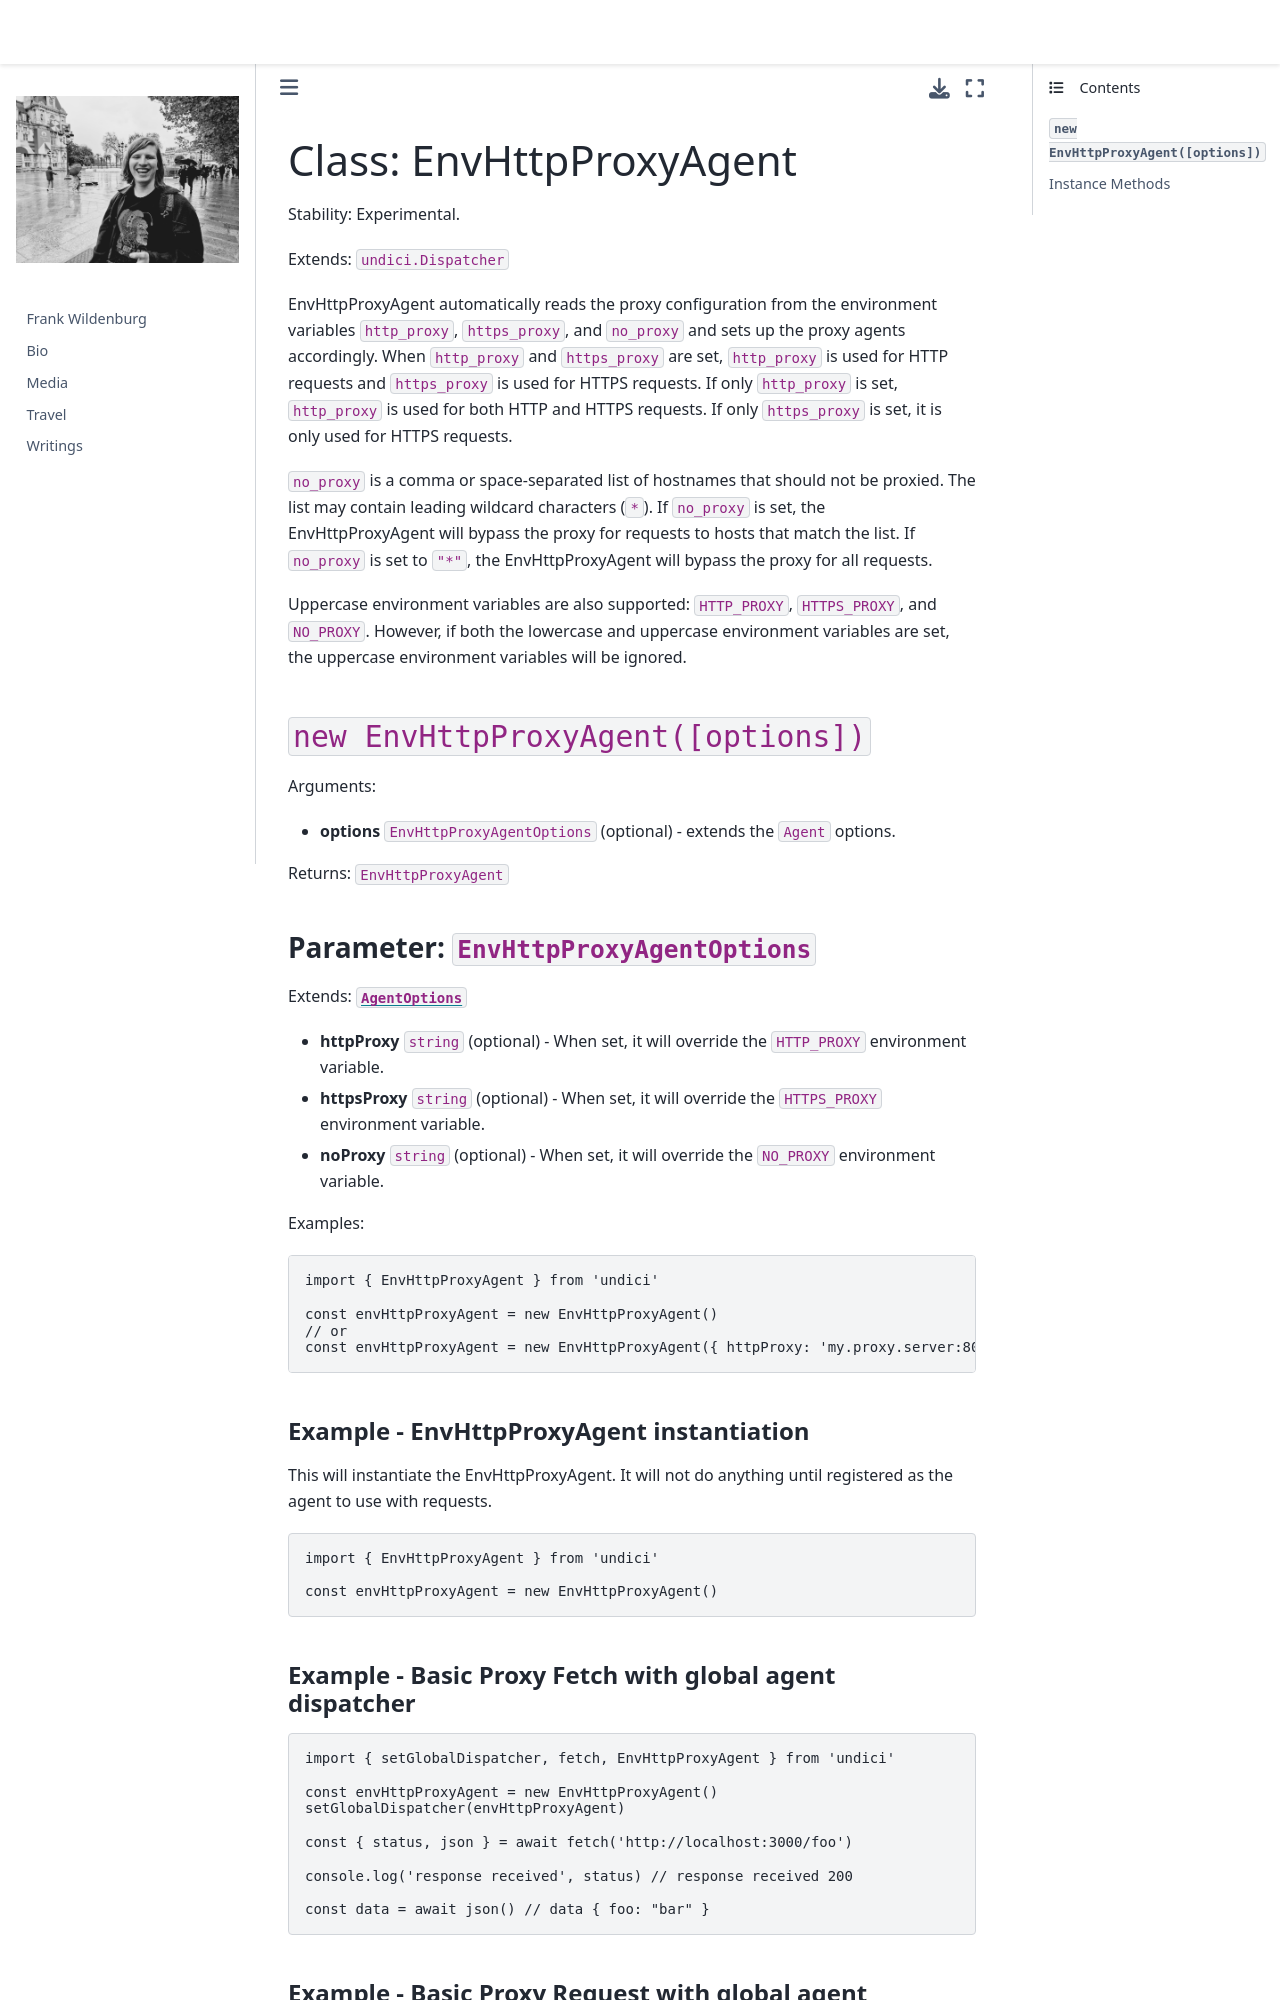

repository: frank-wildenburg/frank-wildenburg.github.io · page: node_modules/npm/node_modules/undici/docs/docs/api/EnvHttpProxyAgent.html · generator: jekyll

# Class: EnvHttpProxyAgent

Stability: Experimental.

Extends: `undici.Dispatcher`

EnvHttpProxyAgent automatically reads the proxy configuration from the environment variables `http_proxy`, `https_proxy`, and `no_proxy` and sets up the proxy agents accordingly. When `http_proxy` and `https_proxy` are set, `http_proxy` is used for HTTP requests and `https_proxy` is used for HTTPS requests. If only `http_proxy` is set, `http_proxy` is used for both HTTP and HTTPS requests. If only `https_proxy` is set, it is only used for HTTPS requests.

`no_proxy` is a comma or space-separated list of hostnames that should not be proxied. The list may contain leading wildcard characters (`*`). If `no_proxy` is set, the EnvHttpProxyAgent will bypass the proxy for requests to hosts that match the list. If `no_proxy` is set to `"*"`, the EnvHttpProxyAgent will bypass the proxy for all requests.

Uppercase environment variables are also supported: `HTTP_PROXY`, `HTTPS_PROXY`, and `NO_PROXY`. However, if both the lowercase and uppercase environment variables are set, the uppercase environment variables will be ignored.

## `new EnvHttpProxyAgent([options])`

Arguments:

* **options** `EnvHttpProxyAgentOptions` (optional) - extends the `Agent` options.

Returns: `EnvHttpProxyAgent`

### Parameter: `EnvHttpProxyAgentOptions`

Extends: [`AgentOptions`](Agent.md#parameter-agentoptions)

* **httpProxy** `string` (optional) - When set, it will override the `HTTP_PROXY` environment variable.
* **httpsProxy** `string` (optional) - When set, it will override the `HTTPS_PROXY` environment variable.
* **noProxy** `string` (optional) - When set, it will override the `NO_PROXY` environment variable.

Examples:

```js
import { EnvHttpProxyAgent } from 'undici'

const envHttpProxyAgent = new EnvHttpProxyAgent()
// or
const envHttpProxyAgent = new EnvHttpProxyAgent({ httpProxy: 'my.proxy.server:8080', httpsProxy: 'my.proxy.server:8443', noProxy: 'localhost' })
```

#### Example - EnvHttpProxyAgent instantiation

This will instantiate the EnvHttpProxyAgent. It will not do anything until registered as the agent to use with requests.

```js
import { EnvHttpProxyAgent } from 'undici'

const envHttpProxyAgent = new EnvHttpProxyAgent()
```
